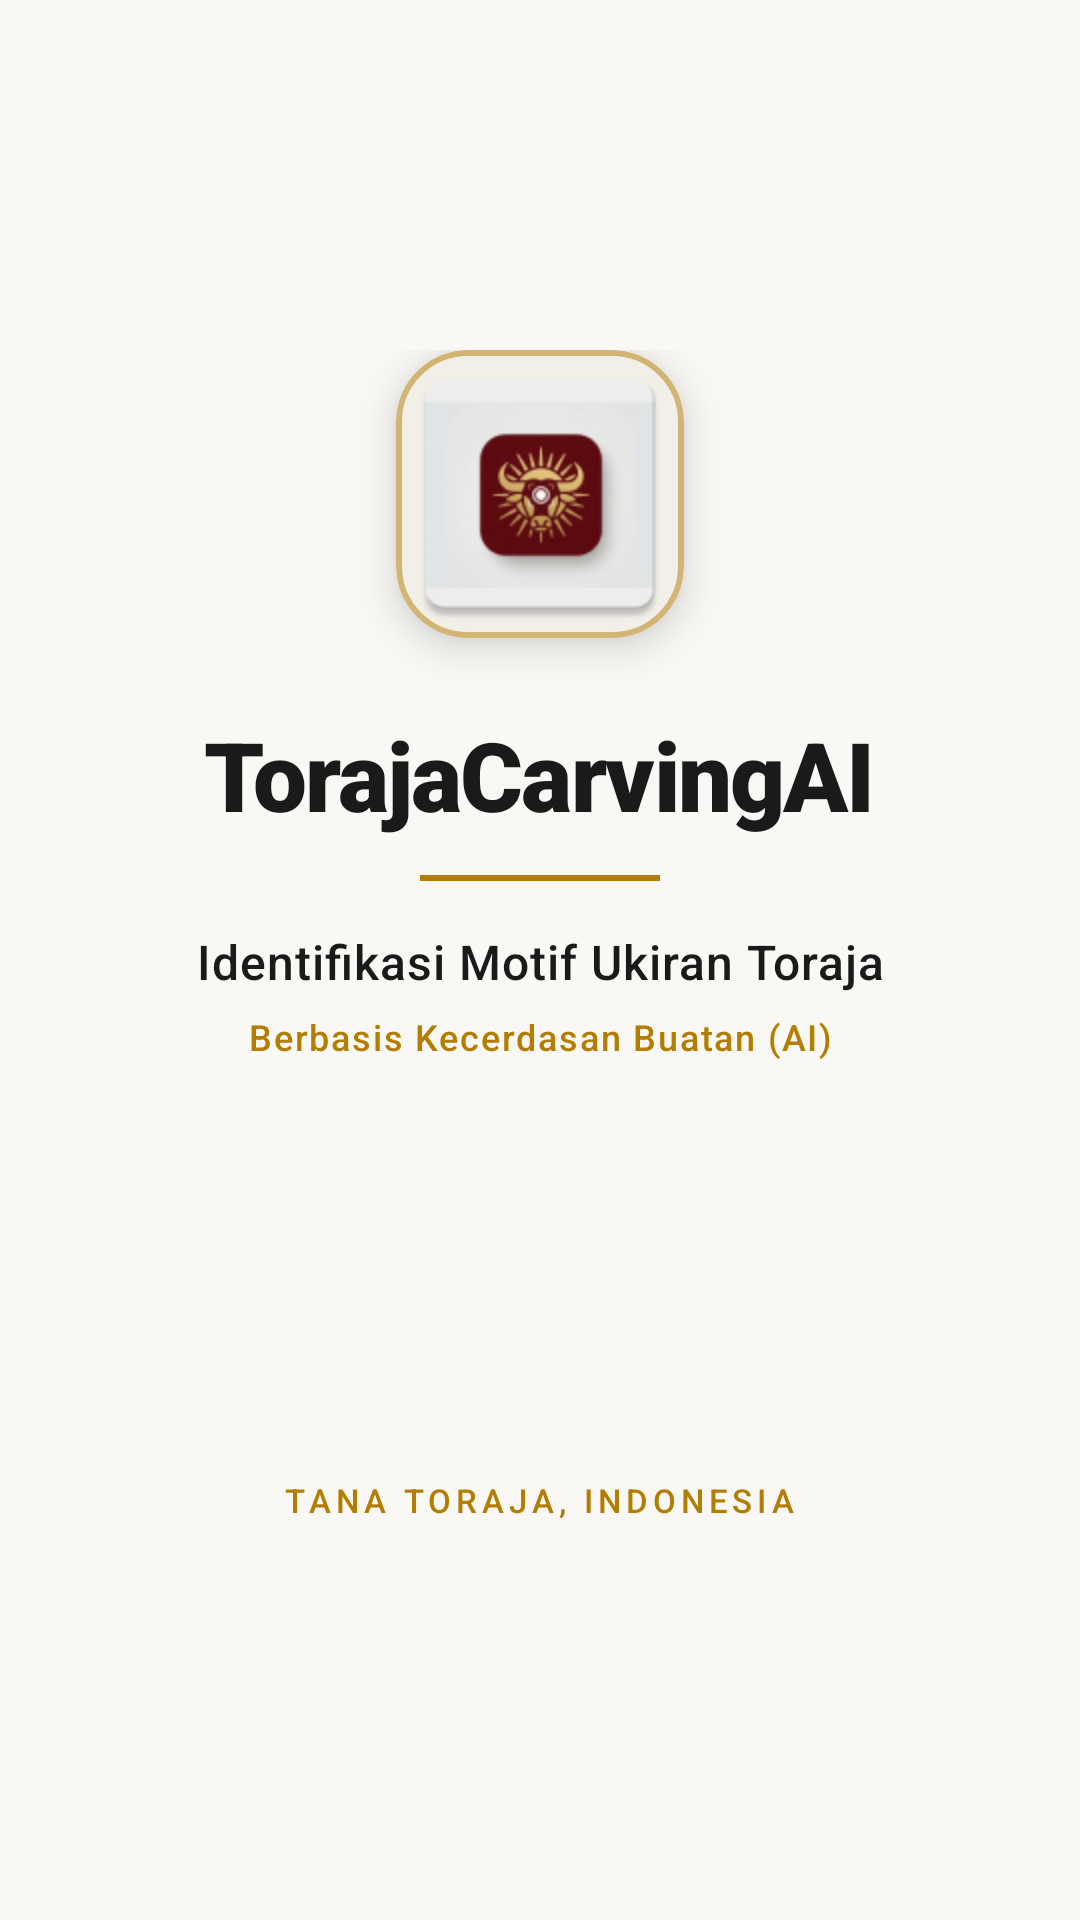

Reconstruct the res/layout file that produces this screen, plus the resources it refers to.
<!-- AndroidManifest.xml: application theme Theme.TorajaCarvingAI -->
<!-- res/layout/activity_splash.xml -->
<?xml version="1.0" encoding="utf-8"?>
<RelativeLayout xmlns:android="http://schemas.android.com/apk/res/android"
    android:layout_width="match_parent"
    android:layout_height="match_parent"
    android:background="@color/background_dark"
    android:gravity="center"
    android:padding="32dp">

    <LinearLayout
        android:layout_width="wrap_content"
        android:layout_height="wrap_content"
        android:orientation="vertical"
        android:gravity="center"
        android:layout_centerInParent="true">

        
        <com.google.android.material.card.MaterialCardView
            android:layout_width="96dp"
            android:layout_height="96dp"
            android:layout_marginBottom="24dp"
            android:layout_gravity="center_horizontal"
            app:cardCornerRadius="24dp"
            app:cardElevation="8dp"
            app:cardBackgroundColor="@color/surface_elevated"
            app:strokeColor="@color/border_gold"
            app:strokeWidth="2dp"
            xmlns:app="http://schemas.android.com/apk/res-auto">

            <ImageView
                android:layout_width="match_parent"
                android:layout_height="match_parent"
                android:src="@mipmap/ic_launcher"
                android:contentDescription="Logo"
                />

        </com.google.android.material.card.MaterialCardView>

        <TextView
            android:layout_width="wrap_content"
            android:layout_height="wrap_content"
            android:text="TorajaCarvingAI"
            android:textColor="@color/text_primary"
            android:textSize="32sp"
            android:textStyle="bold"
            android:letterSpacing="-0.02"
            android:fontFamily="sans-serif-black"
            android:layout_gravity="center_horizontal" />

        <View
            android:layout_width="80dp"
            android:layout_height="2dp"
            android:background="@color/gold_accent"
            android:layout_marginTop="12dp"
            android:layout_marginBottom="16dp"
            android:layout_gravity="center_horizontal" />

        <TextView
            android:layout_width="240dp"
            android:layout_height="wrap_content"
            android:text="Identifikasi Motif Ukiran Toraja"
            android:textColor="@color/text_primary"
            android:textSize="16sp"
            android:fontFamily="sans-serif-medium"
            android:textAlignment="center"
            android:letterSpacing="0.02"
            android:lineSpacingMultiplier="1.3" />

        <TextView
            android:layout_width="240dp"
            android:layout_height="wrap_content"
            android:layout_marginTop="6dp"
            android:text="Berbasis Kecerdasan Buatan (AI)"
            android:textColor="@color/gold_accent"
            android:textSize="12sp"
            android:fontFamily="sans-serif-medium"
            android:textAlignment="center"
            android:letterSpacing="0.05" />
    </LinearLayout>

    <TextView
        android:layout_width="wrap_content"
        android:layout_height="wrap_content"
        android:layout_alignParentBottom="true"
        android:layout_centerHorizontal="true"
        android:text="TANA TORAJA, INDONESIA"
        android:textColor="@color/gold_accent"
        android:textSize="11sp"
        android:letterSpacing="0.15"
        android:layout_marginBottom="16dp"
        android:fontFamily="sans-serif-medium" />

</RelativeLayout>
<!-- resources referenced by this layout -->
<resources>
  <color name="background_dark">#FAF8F5</color>
  <color name="border_gold">#80B37D00</color>
  <color name="gold_accent">#B37D00</color>
  <color name="surface_elevated">#F2EFE9</color>
  <color name="text_primary">#1A1A1A</color>
  <!-- mipmap ic_launcher: webp bitmap (mipmap-hdpi, 3050 bytes) -->
  <style name="Theme.TorajaCarvingAI" parent="Base.Theme.TorajaCarvingAI" />
  <style name="Base.Theme.TorajaCarvingAI" parent="Theme.Material3.Light.NoActionBar">
          <item name="colorPrimary">@color/primary_crimson</item>
          <item name="colorPrimaryDark">@color/primary_dark</item>
          <item name="colorSecondary">@color/gold_accent</item>
          <item name="android:windowBackground">@color/background_dark</item>
          <item name="android:statusBarColor">@color/background_dark</item>
          <item name="android:navigationBarColor">@color/background_dark</item>
          <item name="android:windowLightStatusBar" tools:targetApi="23">true</item>
          <item name="android:windowLightNavigationBar" tools:targetApi="27">true</item>
  
          
          <item name="colorSurface">@color/surface_dark</item>
          <item name="colorOnSurface">@color/text_primary</item>
          <item name="colorOnPrimary">@color/white</item>
          <item name="colorOnSecondary">#000000</item>
  
          
          <item name="elevationOverlayEnabled">true</item>
      </style>
  <color name="primary_crimson">#B71C1C</color>
  <color name="primary_dark">#FAF8F5</color>
  <color name="surface_dark">#FFFFFF</color>
  <color name="white">#FFFFFFFF</color>
</resources>
